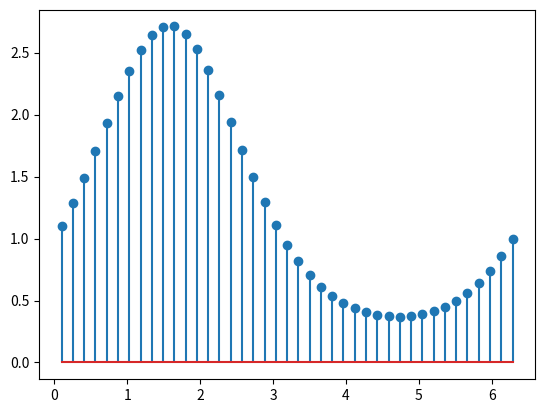

This figure's Python source:
import matplotlib.pyplot as plt
import numpy as np

x = np.linspace(0.1, 2 * np.pi, 41)
y = np.exp(np.sin(x))

plt.stem(x, y)
plt.show()

# /home/<user>/ven/ven3.9/bin/python3.9 -m pip install --upgrade pip
# pip install numpy scipy matplotlib
#https://matplotlib.org/stable/gallery/lines_bars_and_markers/stem_plot.html#sphx-glr-gallery-lines-bars-and-markers-stem-plot-py
